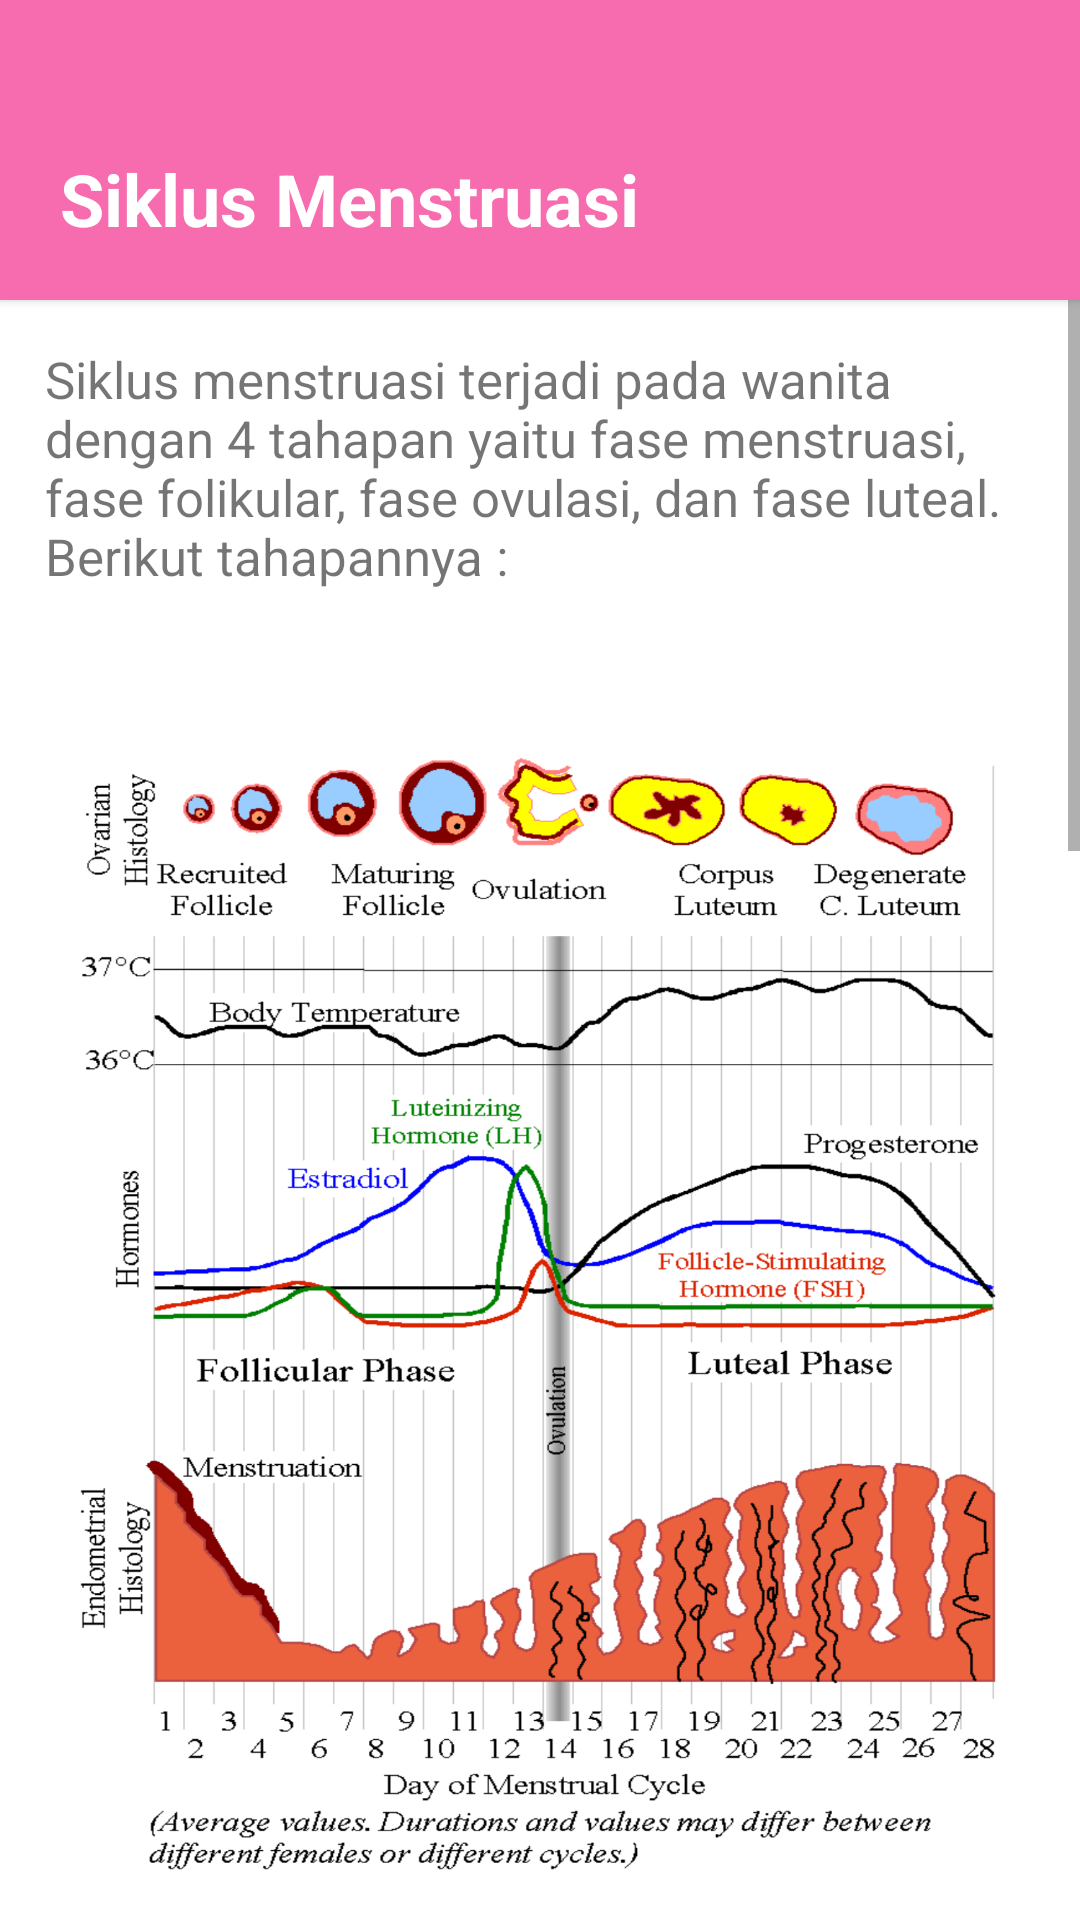

Android layout source for this screen:
<!-- AndroidManifest.xml: activity theme Theme.Intro.NoActionBar -->
<!-- res/layout/activity_siklusn.xml -->
<?xml version="1.0" encoding="utf-8"?>
<androidx.coordinatorlayout.widget.CoordinatorLayout xmlns:android="http://schemas.android.com/apk/res/android"
    xmlns:app="http://schemas.android.com/apk/res-auto"
    xmlns:tools="http://schemas.android.com/tools"
    android:layout_width="match_parent"
    android:layout_height="match_parent"
    android:fitsSystemWindows="true"
    tools:context=".SiklusnActivity">

    <LinearLayout
        android:layout_width="match_parent"
        android:layout_height="100dp"
        android:background="@color/pink3"
        android:elevation="2dp">

        <TextView
            android:layout_width="wrap_content"
            android:layout_height="wrap_content"
            android:layout_marginLeft="20dp"
            android:layout_marginTop="50dp"
            android:gravity="left"
            android:text="Siklus Menstruasi"
            android:fontFamily="sans-serif"
            android:textColor="@color/white"
            android:textSize="24sp"
            android:textStyle="bold" />
    </LinearLayout>

    <ScrollView
        android:layout_width="match_parent"
        android:layout_height="wrap_content"
        android:layout_marginTop="100dp">
        <LinearLayout
            android:layout_width="match_parent"
            android:layout_height="match_parent"
            android:orientation="vertical">
            <TextView
                android:layout_width="wrap_content"
                android:layout_height="wrap_content"
                android:layout_marginTop="15dp"
                android:layout_marginLeft="15dp"
                android:layout_marginRight="15dp"
                android:textSize="17dp"
                android:textStyle="normal"
                android:fontFamily="sans-serif"
                android:text="@string/siklus" />
            <ImageView
                android:layout_width="330dp"
                android:layout_height="450dp"
                android:layout_marginTop="15dp"
                android:layout_marginLeft="15dp"
                android:layout_marginRight="15dp"
                android:layout_gravity="center"
                android:src="@drawable/siklusmenstruasi"/>
            <TextView
                android:layout_width="wrap_content"
                android:layout_height="wrap_content"
                android:layout_marginTop="15dp"
                android:layout_marginLeft="15dp"
                android:layout_marginRight="15dp"
                android:textSize="11dp"
                android:textStyle="italic"
                android:fontFamily="sans-serif"
                android:layout_gravity="center"
                android:text="@string/siklus5" />
            <TextView
                android:layout_width="wrap_content"
                android:layout_height="wrap_content"
                android:layout_marginTop="15dp"
                android:layout_marginLeft="15dp"
                android:layout_marginRight="15dp"
                android:textSize="17dp"
                android:textStyle="normal"
                android:fontFamily="sans-serif"
                android:text="@string/siklus1" />
            <TextView
                android:layout_width="wrap_content"
                android:layout_height="wrap_content"
                android:layout_marginTop="15dp"
                android:layout_marginLeft="15dp"
                android:layout_marginRight="15dp"
                android:textSize="17dp"
                android:textStyle="normal"
                android:fontFamily="sans-serif"
                android:text="@string/siklus1lanjutan" />
            <TextView
                android:layout_width="wrap_content"
                android:layout_height="wrap_content"
                android:layout_marginTop="15dp"
                android:layout_marginLeft="15dp"
                android:layout_marginRight="15dp"
                android:textSize="17dp"
                android:textStyle="normal"
                android:fontFamily="sans-serif"
                android:text="@string/siklus2" />
            <TextView
                android:layout_width="wrap_content"
                android:layout_height="wrap_content"
                android:layout_marginTop="15dp"
                android:layout_marginLeft="15dp"
                android:layout_marginRight="15dp"
                android:textSize="17dp"
                android:textStyle="normal"
                android:fontFamily="sans-serif"
                android:text="@string/siklus2lanjutan" />
            <TextView
                android:layout_width="wrap_content"
                android:layout_height="wrap_content"
                android:layout_marginTop="15dp"
                android:layout_marginLeft="15dp"
                android:layout_marginRight="15dp"
                android:textSize="17dp"
                android:textStyle="normal"
                android:fontFamily="sans-serif"
                android:text="@string/siklus3" />
            <TextView
                android:layout_width="wrap_content"
                android:layout_height="wrap_content"
                android:layout_marginTop="15dp"
                android:layout_marginLeft="15dp"
                android:layout_marginRight="15dp"
                android:textSize="17dp"
                android:textStyle="normal"
                android:fontFamily="sans-serif"
                android:text="@string/siklus3lanjutan" />
            <TextView
                android:layout_width="wrap_content"
                android:layout_height="wrap_content"
                android:layout_marginTop="15dp"
                android:layout_marginLeft="15dp"
                android:layout_marginRight="15dp"
                android:textSize="17dp"
                android:textStyle="normal"
                android:fontFamily="sans-serif"
                android:text="@string/siklus4" />
            <TextView
                android:layout_width="wrap_content"
                android:layout_height="wrap_content"
                android:layout_marginTop="15dp"
                android:layout_marginLeft="15dp"
                android:layout_marginRight="15dp"
                android:textSize="17dp"
                android:textStyle="normal"
                android:fontFamily="sans-serif"
                android:text="@string/siklus4lanjutan" />
            <TextView
                android:layout_width="wrap_content"
                android:layout_height="wrap_content"
                android:layout_marginTop="15dp"
                android:layout_marginLeft="15dp"
                android:layout_marginRight="15dp"
                android:textSize="15dp"
                android:textStyle="italic"
                android:fontFamily="sans-serif"
                android:text="@string/siklus6" />
            <TextView
                android:layout_width="wrap_content"
                android:layout_height="wrap_content"
                android:layout_marginTop="15dp"
                android:layout_marginLeft="15dp"
                android:layout_marginRight="15dp"
                android:textSize="17dp"
                android:textStyle="normal"
                android:fontFamily="sans-serif"/>


        </LinearLayout>

    </ScrollView>

</androidx.coordinatorlayout.widget.CoordinatorLayout>
<!-- resources referenced by this layout -->
<resources>
  <color name="pink3">#F76CAE</color>
  <color name="white">#FFFFFFFF</color>
  <!-- drawable siklusmenstruasi: png bitmap (drawable, 420128 bytes) -->
  <string name="siklus">
          Siklus menstruasi terjadi pada wanita dengan 4 tahapan yaitu fase menstruasi, fase folikular, fase ovulasi, dan fase luteal. Berikut tahapannya :
      </string>
  <string name="siklus1">
          1. Fase Menstruasi terjadi apabila tidak ada proses pembuahan sel telur oleh sel sperma sehingga terjadi peluruhan pada rongga rahim. Peluruhan tersebut
          dipengaruhi oleh hormon progesteron dan estrogen.
      </string>
  <string name="siklus1lanjutan">
          Hormon estrogen dan progesteron yang jumlahnya menurun mengakibatkan terjadinya menstruasi ditandai dengan darah haid keluar melalu vagina.
      </string>
  <string name="siklus2">
          2. Fase Folikular yang ditandai dengan perkembangan folikel primer menjadi folikel sekunder yang dirangsang oleh hormon FSH (Folikel Stimulating Hormone). Hormon FSH akan
          merangsang ovarium untuk membentuk folikel berisi sel telur yang belum matang.
      </string>
  <string name="siklus2lanjutan">
          Folikel yang sedang mengalami pematangan akan mengeluarkan hormon estrogen untuk merangsang penebalan rongga rahim.
      </string>
  <string name="siklus3">
          3. Fase Ovulasi terjadi ketika ovarium melepaskan sel telur yang sudah matang ke saluran tuba fallopi, sel telur akan keluar dari ovarium dan berjalan menuju
          rongga rahim untuk siap dibuahi oleh sperma.
      </string>
  <string name="siklus3lanjutan">
          jika sel telur tidak dibuahi maka sel telur akan meluruh setelah terjadinya ovulasi.
      </string>
  <string name="siklus4">
          4. Fase Luteal terjadi saat folikel yang sudah mengeluarkan sel telur yang sudah matang berubah menjadi korpus luteum. korpus luteum mengeluarkan hormon estrogen
          dan progesteron untuk menjaga agar rongga rahim tetap tebal.
      </string>
  <string name="siklus4lanjutan">
          Jika terjadi pembuahan maka ketebalan rongga rahim akan dipertahankan dan siap untuk menerima embrio, namun jika tidak terjadi pembuahan maka akan kembali ke fase menstruasi lagi.
      </string>
  <string name="siklus5">
          Source : https://commons.wikimedia.org/wiki/File:MenstrualCycle2.png
      </string>
  <string name="siklus6">
          Source : www.alodokter.com
      </string>
  <style name="Theme.Intro.NoActionBar">
          <item name="windowActionBar">false</item>
          <item name="windowNoTitle">true</item>
      </style>
</resources>
